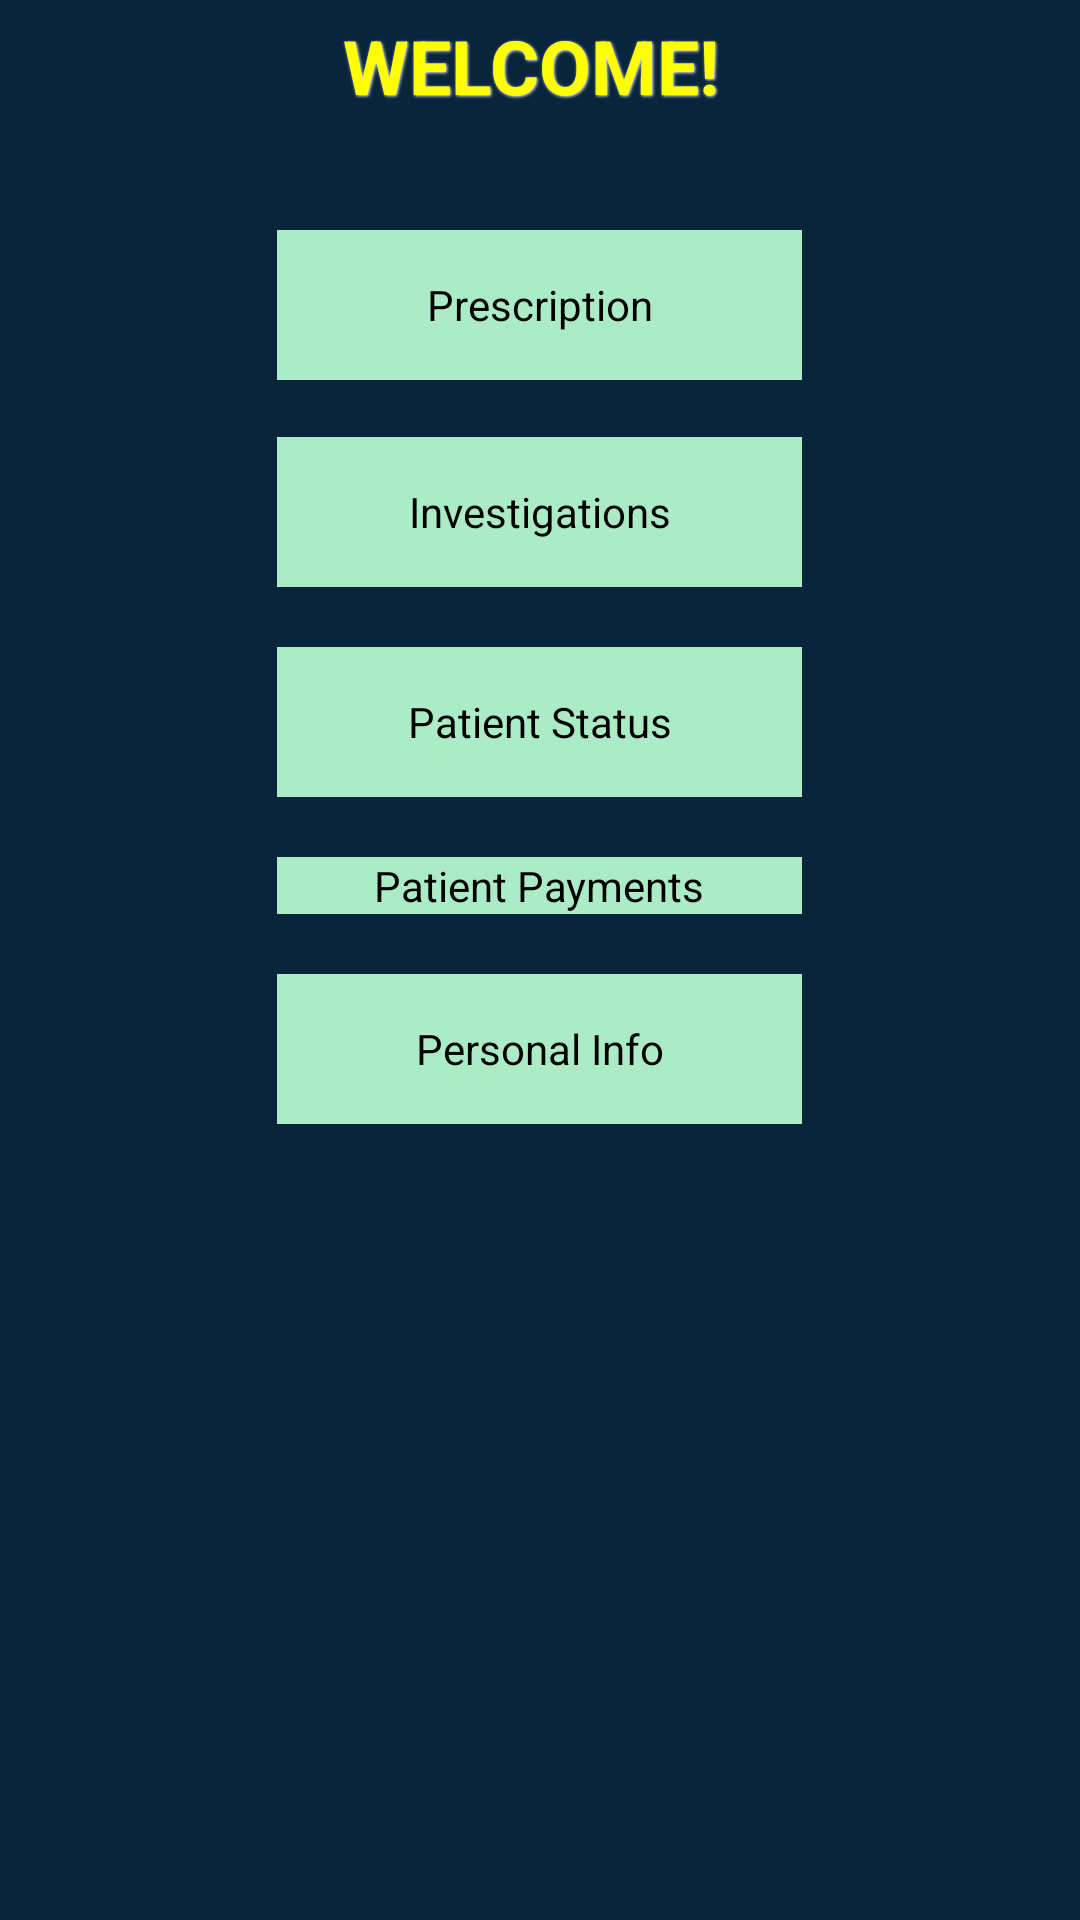

This screen was rendered from an Android layout file. Write that file and the resources it references.
<!-- AndroidManifest.xml: application theme AppTheme -->
<!-- res/layout/activity_admin_patient_menu.xml -->
<RelativeLayout xmlns:android="http://schemas.android.com/apk/res/android"
    xmlns:tools="http://schemas.android.com/tools"
    android:layout_width="match_parent"
    android:layout_height="match_parent"
    android:paddingLeft="@dimen/activity_horizontal_margin"
    android:paddingRight="@dimen/activity_horizontal_margin"
    android:paddingTop="@dimen/activity_vertical_margin"
    android:paddingBottom="@dimen/activity_vertical_margin"
    android:background="#08253c"
    tools:context=".CopyAdminActivity"
    >
    
     <TextView
         android:id="@+id/textViewcm1"
         style="@style/BlackText"
         android:layout_height="wrap_content"
         android:layout_alignParentTop="true"
         android:layout_marginTop="211dp"
         android:gravity="center"
         android:textAppearance="?android:attr/textAppearanceLarge"
         android:text="WELCOME! "
         android:textColor="#FFFF00" />

    <Button
        android:id="@+id/inv_adpm"
        android:layout_width="175dp"
        android:layout_height="50dp"
        android:layout_below="@+id/pres_adpm"
        android:layout_centerHorizontal="true"
        android:layout_marginTop="19dp"
        android:background="#abebc6"
        android:text="Investigations"
        android:textColor="#000" />

    <Button
        android:id="@+id/stat_adpm"
        android:layout_width="175dp"
        android:layout_height="50dp"
        android:layout_alignLeft="@+id/inv_adpm"
        android:layout_below="@+id/inv_adpm"
        android:layout_marginTop="20dp"
        android:background="#abebc6"
        android:text="Patient Status"
        android:textColor="#000" />

    <Button
        android:id="@+id/pres_adpm"
        android:layout_width="175dp"
        android:layout_height="50dp"
        android:layout_alignLeft="@+id/inv_adpm"
        android:layout_below="@+id/textViewcm1"
        android:layout_marginTop="33dp"
        android:text="Prescription"
        android:textColor="#000"
        android:background="#abebc6" />

    <Button
        android:id="@+id/pay_adpm"
        android:layout_width="175dp"
        android:layout_height="wrap_content"
        android:layout_below="@+id/stat_adpm"
        android:layout_centerHorizontal="true"
        android:background="#abebc6"
        android:layout_marginTop="20dp"
        android:text="Patient Payments"
        android:textColor="#000" />

    <Button
        android:id="@+id/ButtonPtPi"
        android:layout_width="175dp"
        android:layout_height="50dp"
        android:layout_alignLeft="@+id/pay_adpm"
        android:background="#abebc6"
        android:layout_below="@+id/pay_adpm"
        android:layout_marginTop="20dp"
        android:text="Personal Info"
        android:textColor="#000" />

</RelativeLayout>
<!-- resources referenced by this layout -->
<resources>
  <style name="BlackText">
          <item name="android:layout_width">fill_parent</item>
          <item name="android:layout_height">wrap_content</item>
          <item name="android:textColor">#000000</item>
          <item name="android:gravity">center</item>
          <item name="android:layout_margin">5dp</item>
          <item name="android:textSize">25sp</item>
          <item name="android:textStyle">bold</item>
          <item name="android:shadowColor">#ffffff</item>
          <item name="android:shadowDx">1</item>
          <item name="android:shadowDy">1</item>
          <item name="android:shadowRadius">2</item>
      </style>
  <style name="AppTheme" parent="AppBaseTheme">
          
      </style>
  <style name="AppBaseTheme" parent="android:Theme.Light">
          
      </style>
</resources>
